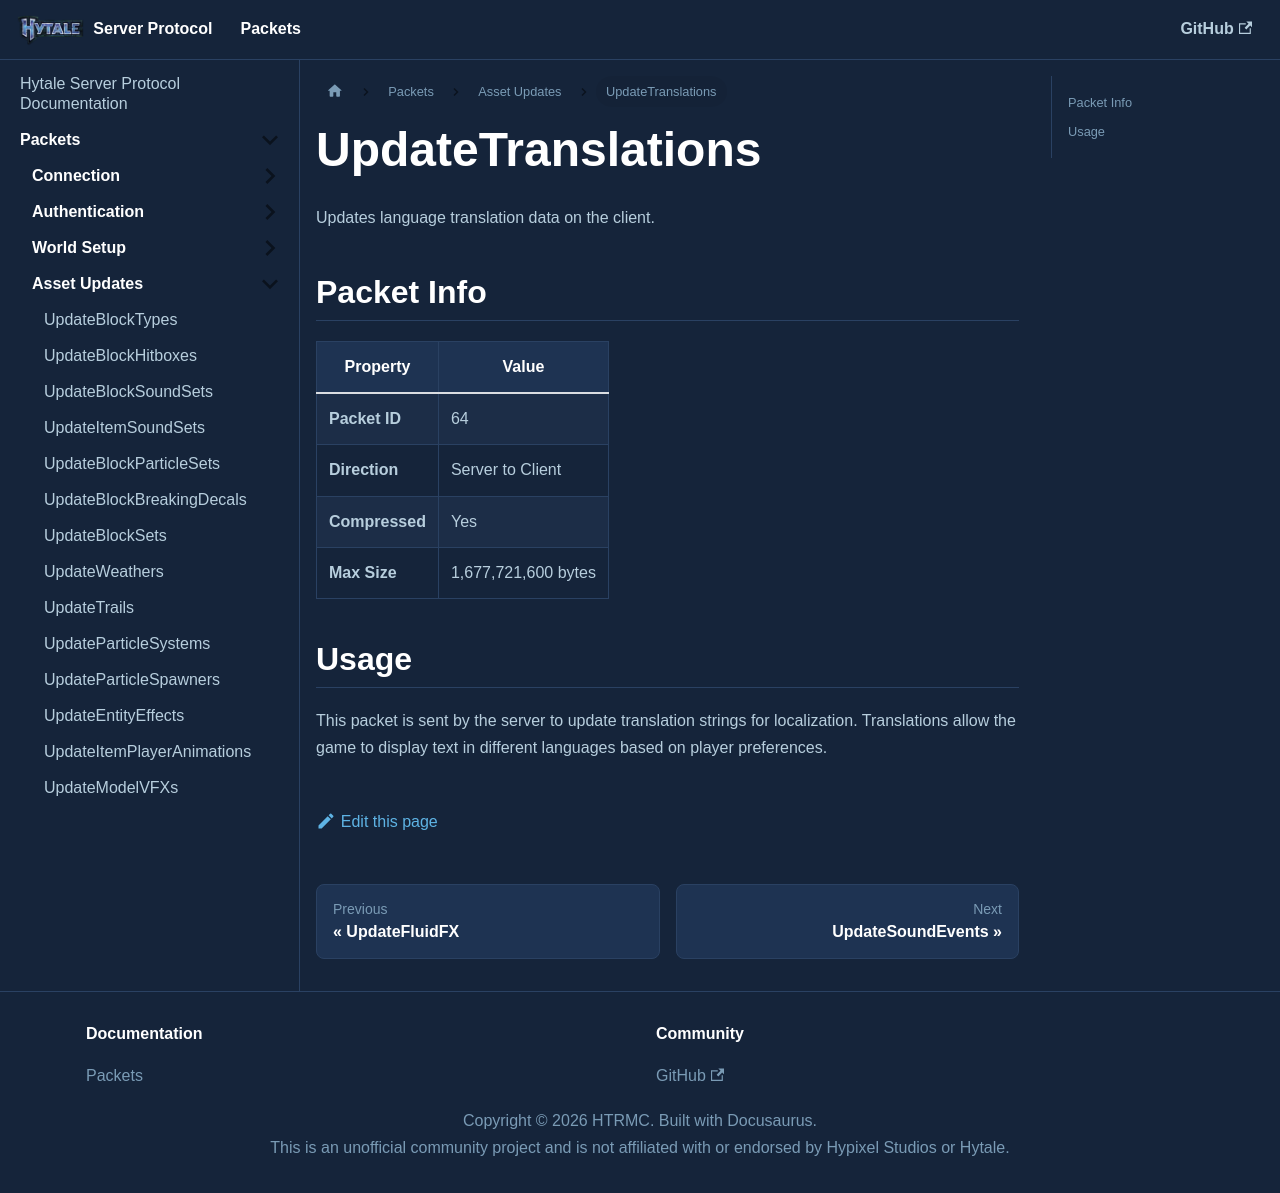

repository: HTRMC/HytaleServerDocs · page: docs/packets/assets/updatetranslations/index.html · generator: docusaurus

---
sidebar_position: 25
---

# UpdateTranslations

Updates language translation data on the client.

## Packet Info

| Property | Value |
|----------|-------|
| **Packet ID** | 64 |
| **Direction** | Server to Client |
| **Compressed** | Yes |
| **Max Size** | 1,677,721,600 bytes |

## Usage

This packet is sent by the server to update translation strings for localization. Translations allow the game to display text in different languages based on player preferences.
